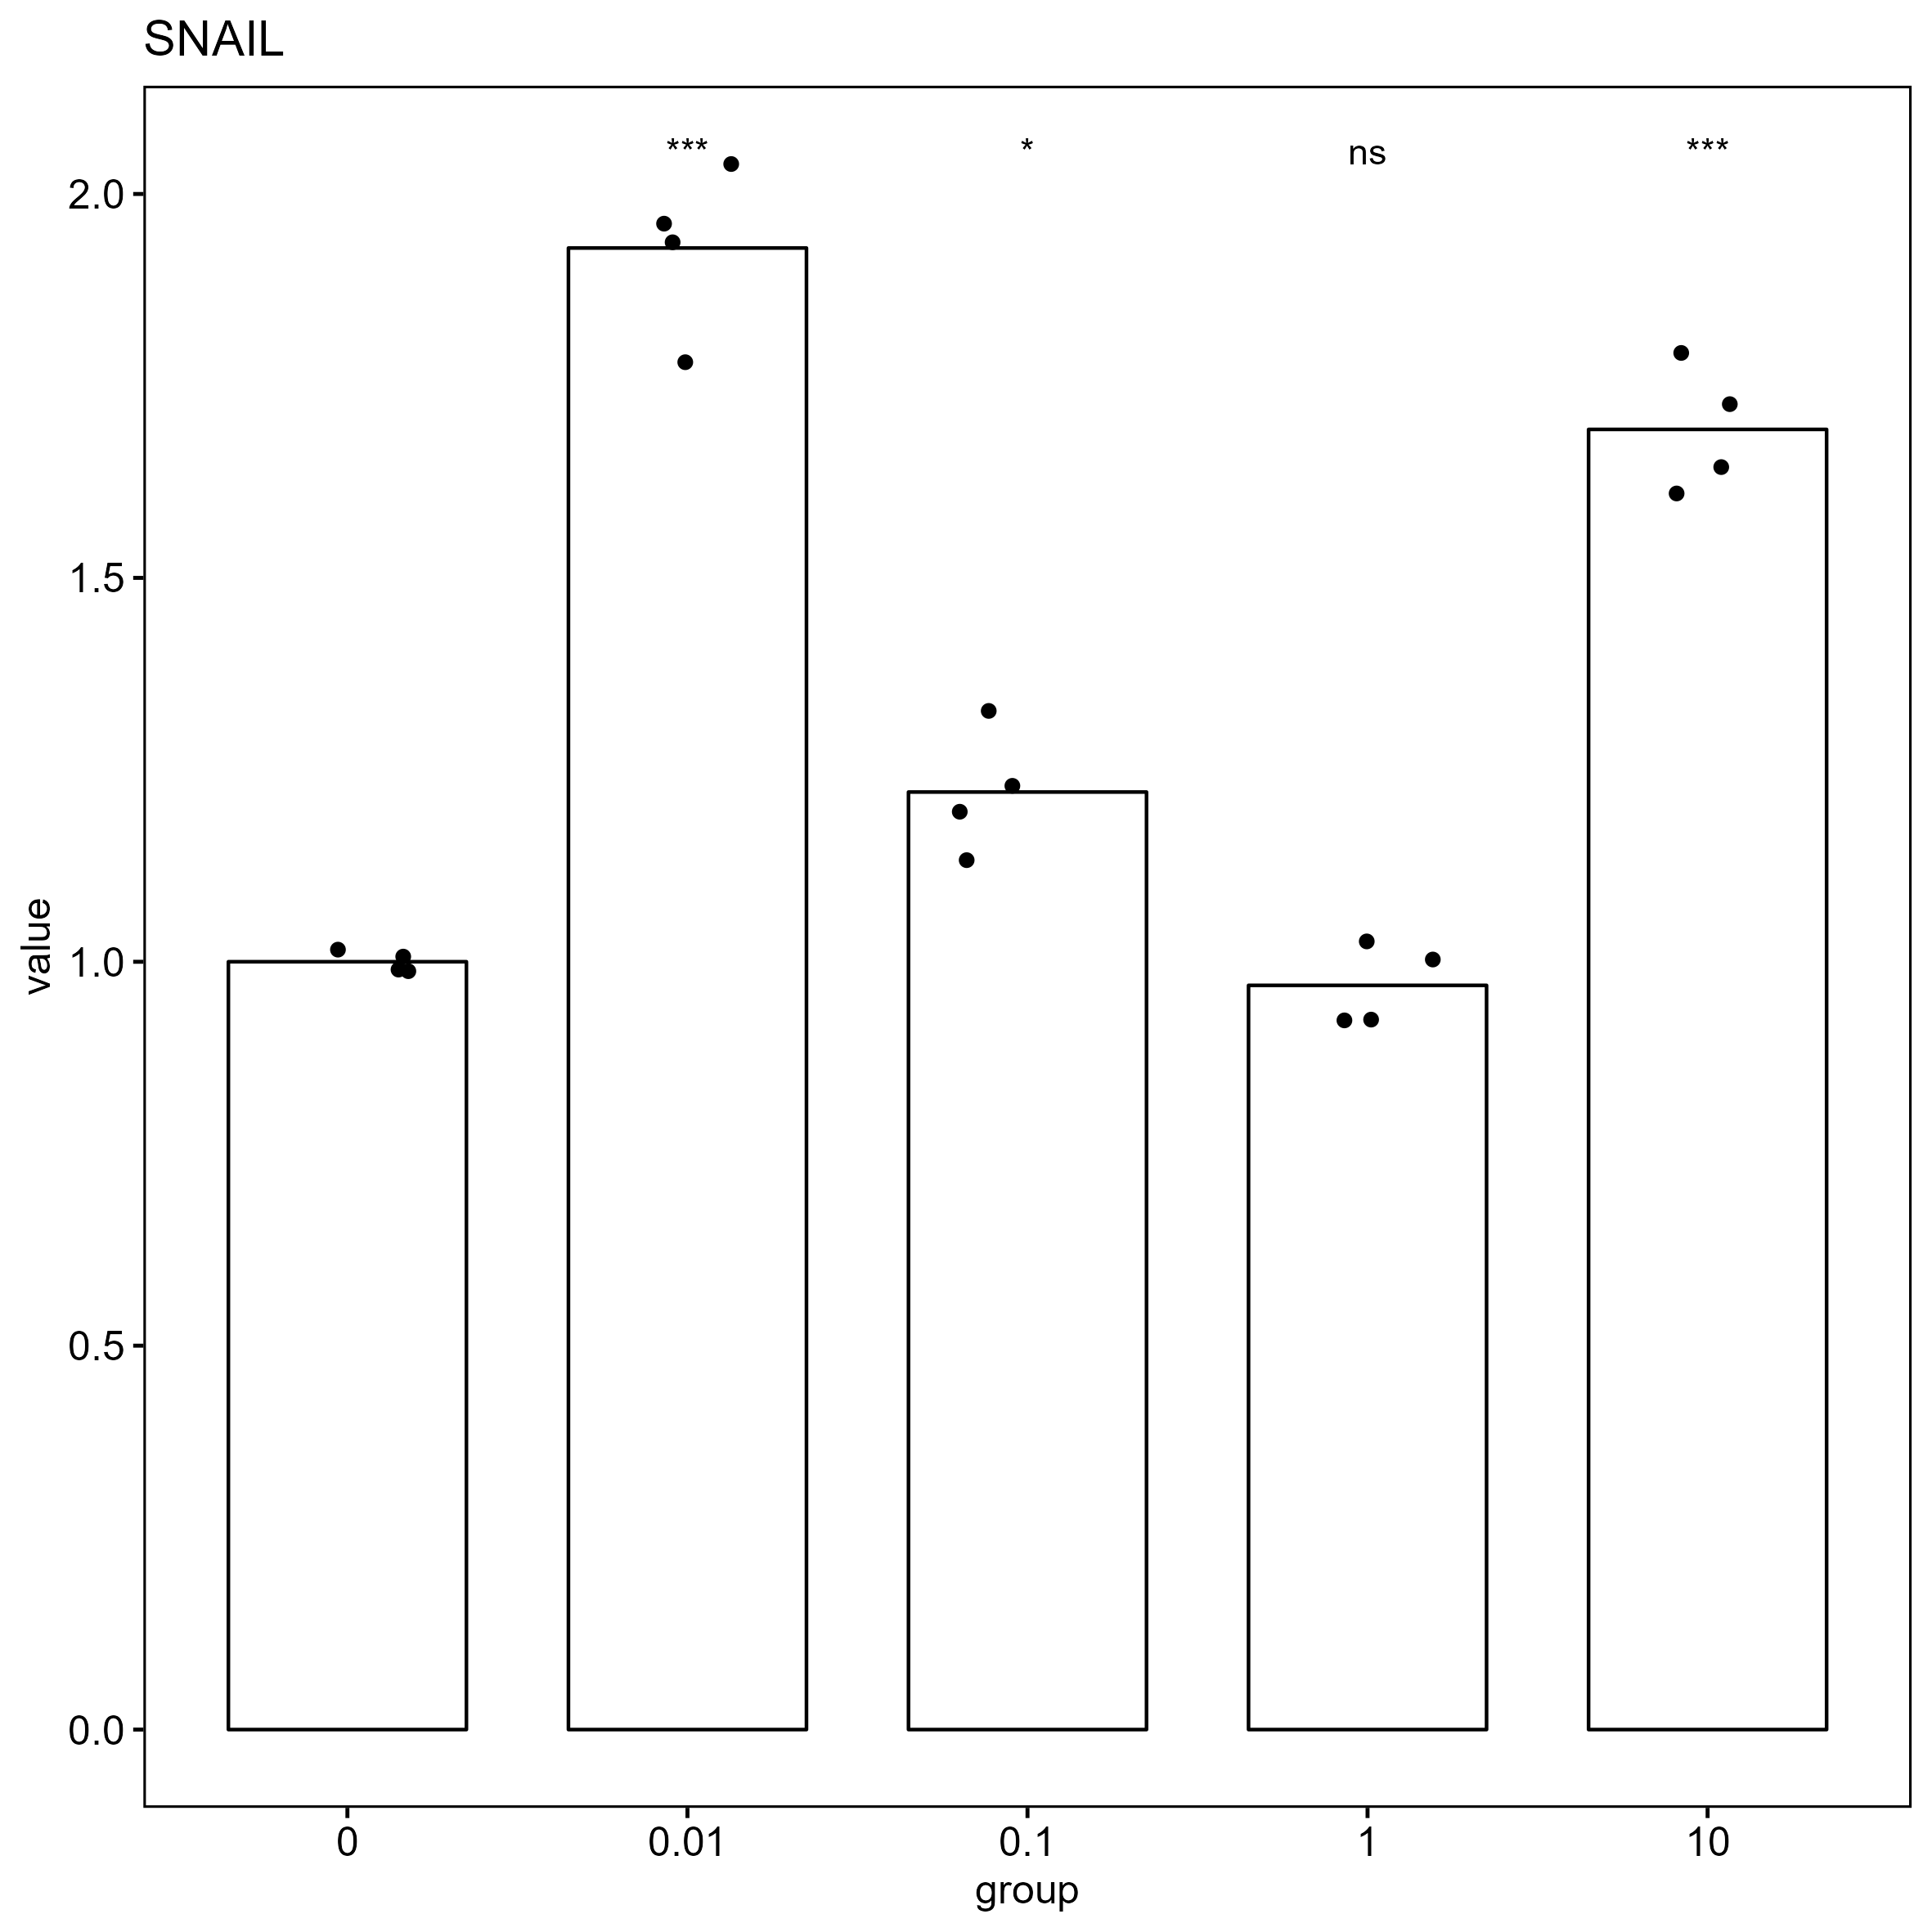

Source data for this figure (header and first rows):
, gene, group, CT, deltaCT, mean_blank_deltaCT, delta_deltaCT, value
200, SNAIL, 0, 25.95, 1.931, 1.94, -0.009235, 1.006
201, SNAIL, 0, 25.97, 1.954, 1.94, 0.01413, 0.9903
202, SNAIL, 0, 25.98, 1.958, 1.94, 0.01826, 0.9874
203, SNAIL, 0, 25.94, 1.917, 1.94, -0.02316, 1.016
204, SNAIL, 0.01, 25.04, 0.9678, 1.94, -0.972, 1.962
205, SNAIL, 0.01, 25.06, 0.9862, 1.94, -0.9536, 1.937
206, SNAIL, 0.01, 25.18, 1.107, 1.94, -0.8329, 1.781
207, SNAIL, 0.01, 24.99, 0.9119, 1.94, -1.028, 2.039
208, SNAIL, 0.1, 25.5, 1.642, 1.94, -0.2978, 1.229
209, SNAIL, 0.1, 25.39, 1.532, 1.94, -0.4081, 1.327
210, SNAIL, 0.1, 25.54, 1.682, 1.94, -0.2578, 1.196
211, SNAIL, 0.1, 25.62, 1.76, 1.94, -0.1794, 1.132
212, SNAIL, 1, 25.01, 1.935, 1.94, -0.004756, 1.003
213, SNAIL, 1, 25.13, 2.055, 1.94, 0.1152, 0.9232
214, SNAIL, 1, 25.12, 2.053, 1.94, 0.1134, 0.9244
215, SNAIL, 1, 24.97, 1.903, 1.94, -0.03728, 1.026
216, SNAIL, 10, 24.45, 1.253, 1.94, -0.6866, 1.61
217, SNAIL, 10, 24.3, 1.097, 1.94, -0.8427, 1.793
218, SNAIL, 10, 24.42, 1.222, 1.94, -0.7178, 1.645
219, SNAIL, 10, 24.35, 1.152, 1.94, -0.7873, 1.726
